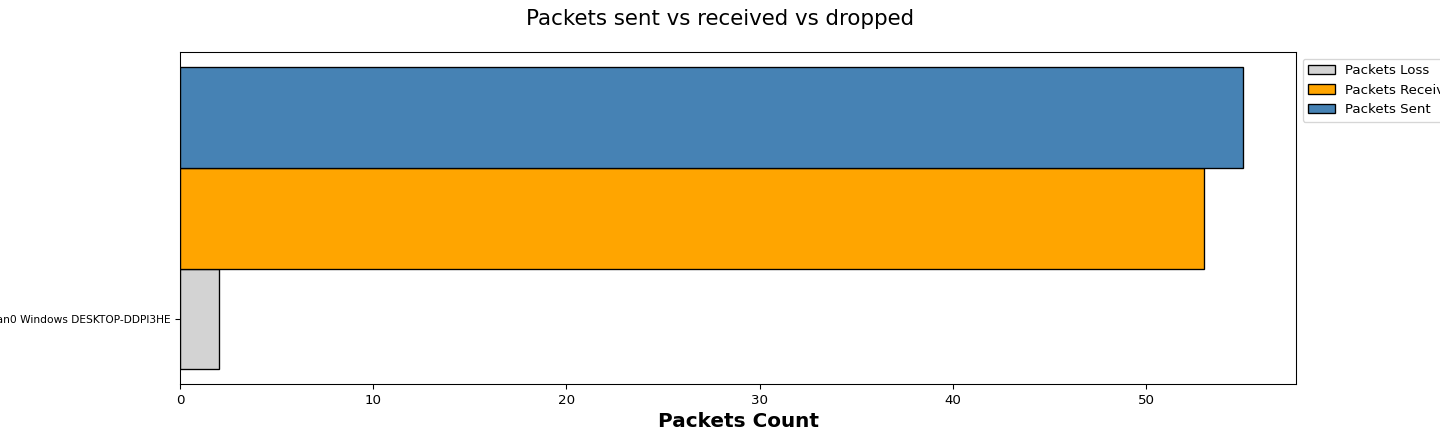

The table this chart was drawn from, first rows:
Wireless Clients, Packets Loss, Packets Received, Packets Sent
1.95.wlan0 Windows DESKTOP-DDPI3HE, 2, 53, 55
